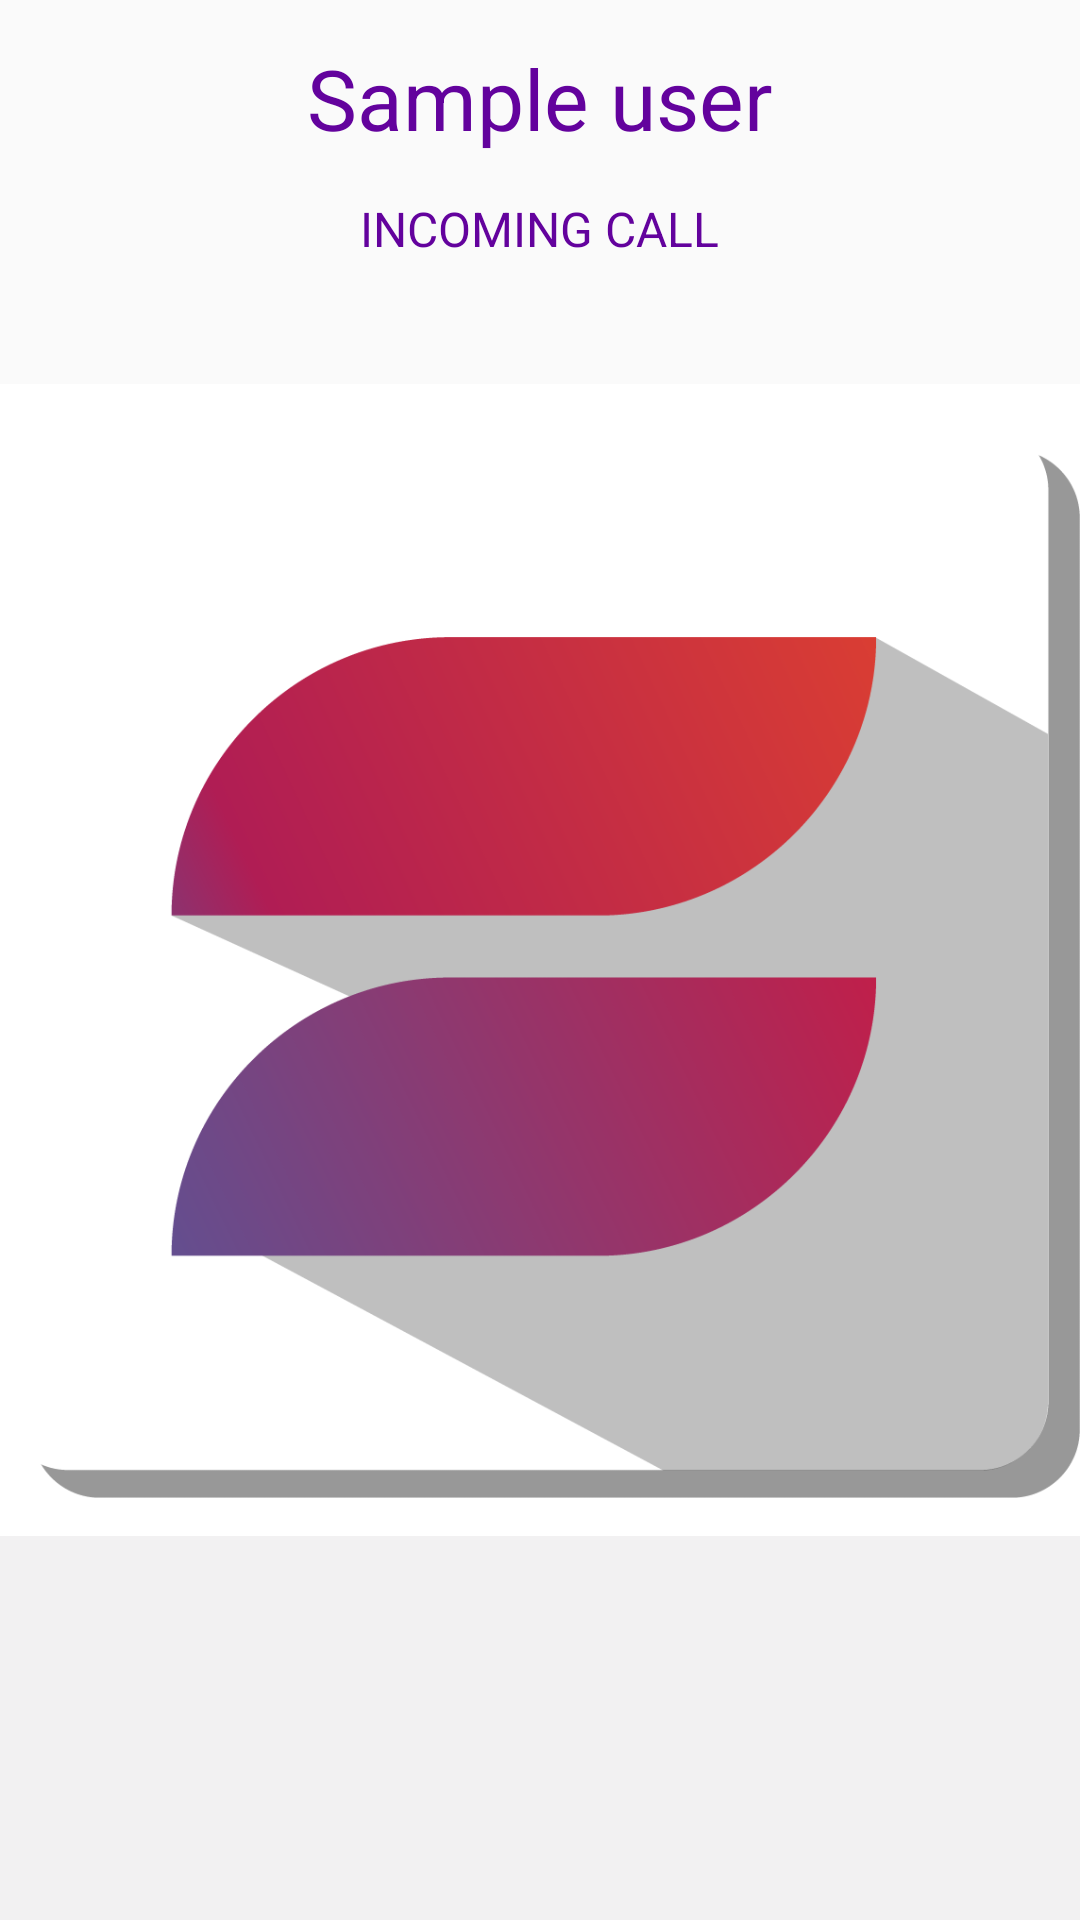

Produce the Android XML layout that renders to this screen, including the resource entries it uses.
<!-- AndroidManifest.xml: application theme AppTheme -->
<!-- res/layout/activity_incoming_call_screen.xml -->
<?xml version="1.0" encoding="utf-8"?>
<LinearLayout xmlns:android="http://schemas.android.com/apk/res/android"
    xmlns:tools="http://schemas.android.com/tools"
    android:layout_width="match_parent"
    android:layout_height="match_parent"
    android:orientation="vertical"
    android:weightSum="5"
    android:background="#ffffffff"
    tools:context="com.theshootapp.world.Activities.IncomingCallScreenActivity">


    <LinearLayout
        android:layout_width="match_parent"
        android:layout_height="0dp"
        android:orientation="vertical"
        android:layout_weight="1"
        android:background="#fffafafa">

        <TextView
            android:id="@+id/remoteUser"
            android:layout_width="wrap_content"
            android:layout_height="wrap_content"
            android:layout_gravity="center_horizontal"
            android:layout_margin="14dp"
            android:text="Sample user"
            android:textColor="@color/sinch_purple"
            android:textSize="28sp" />

        <TextView
            android:id="@+id/callState"
            android:layout_width="wrap_content"
            android:layout_height="wrap_content"
            android:layout_gravity="center_horizontal"
            android:text="Incoming call"
            android:textColor="@color/sinch_purple"
            android:textSize="16sp"
            android:textAllCaps="true" />

    </LinearLayout>

    <ImageView
        android:layout_width="match_parent"
        android:layout_height="0dp"
        android:src="@drawable/logo"
        android:padding="0dip"
        android:layout_weight="3"
        android:contentDescription="Call background">

    </ImageView>

    <RelativeLayout
        android:id="@+id/bottomPanel"
        android:layout_width="match_parent"
        android:layout_height="0dp"
        android:background="@color/greyish"
        android:layout_weight="1"
        android:layout_gravity="center"
        android:gravity="center">

        <Button
            android:id="@+id/answerButton"
            android:layout_width="wrap_content"
            android:layout_height="wrap_content"
            android:background="@drawable/button_accept" />

        <Button
            android:id="@+id/declineButton"
            android:layout_width="wrap_content"
            android:layout_height="wrap_content"
            android:background="@drawable/button_decline"
            android:layout_toRightOf="@+id/answerButton" />

    </RelativeLayout>

</LinearLayout>
<!-- resources referenced by this layout -->
<resources>
  <color name="greyish">#fff2f1f2</color>
  <color name="sinch_purple">#ff63029d</color>
  <!-- drawable logo: png bitmap (drawable, 57788 bytes) -->
  <style name="AppTheme" parent="Theme.AppCompat.Light.DarkActionBar">
          
          <item name="colorPrimary">@color/colorPrimary</item>
          <item name="colorPrimaryDark">@color/colorPrimaryDark</item>
          <item name="colorAccent">@color/colorAccent</item>
      </style>
  <color name="colorPrimary">#000000</color>
  <color name="colorPrimaryDark">#37474f</color>
  <color name="colorAccent">#4a148c</color>
</resources>
